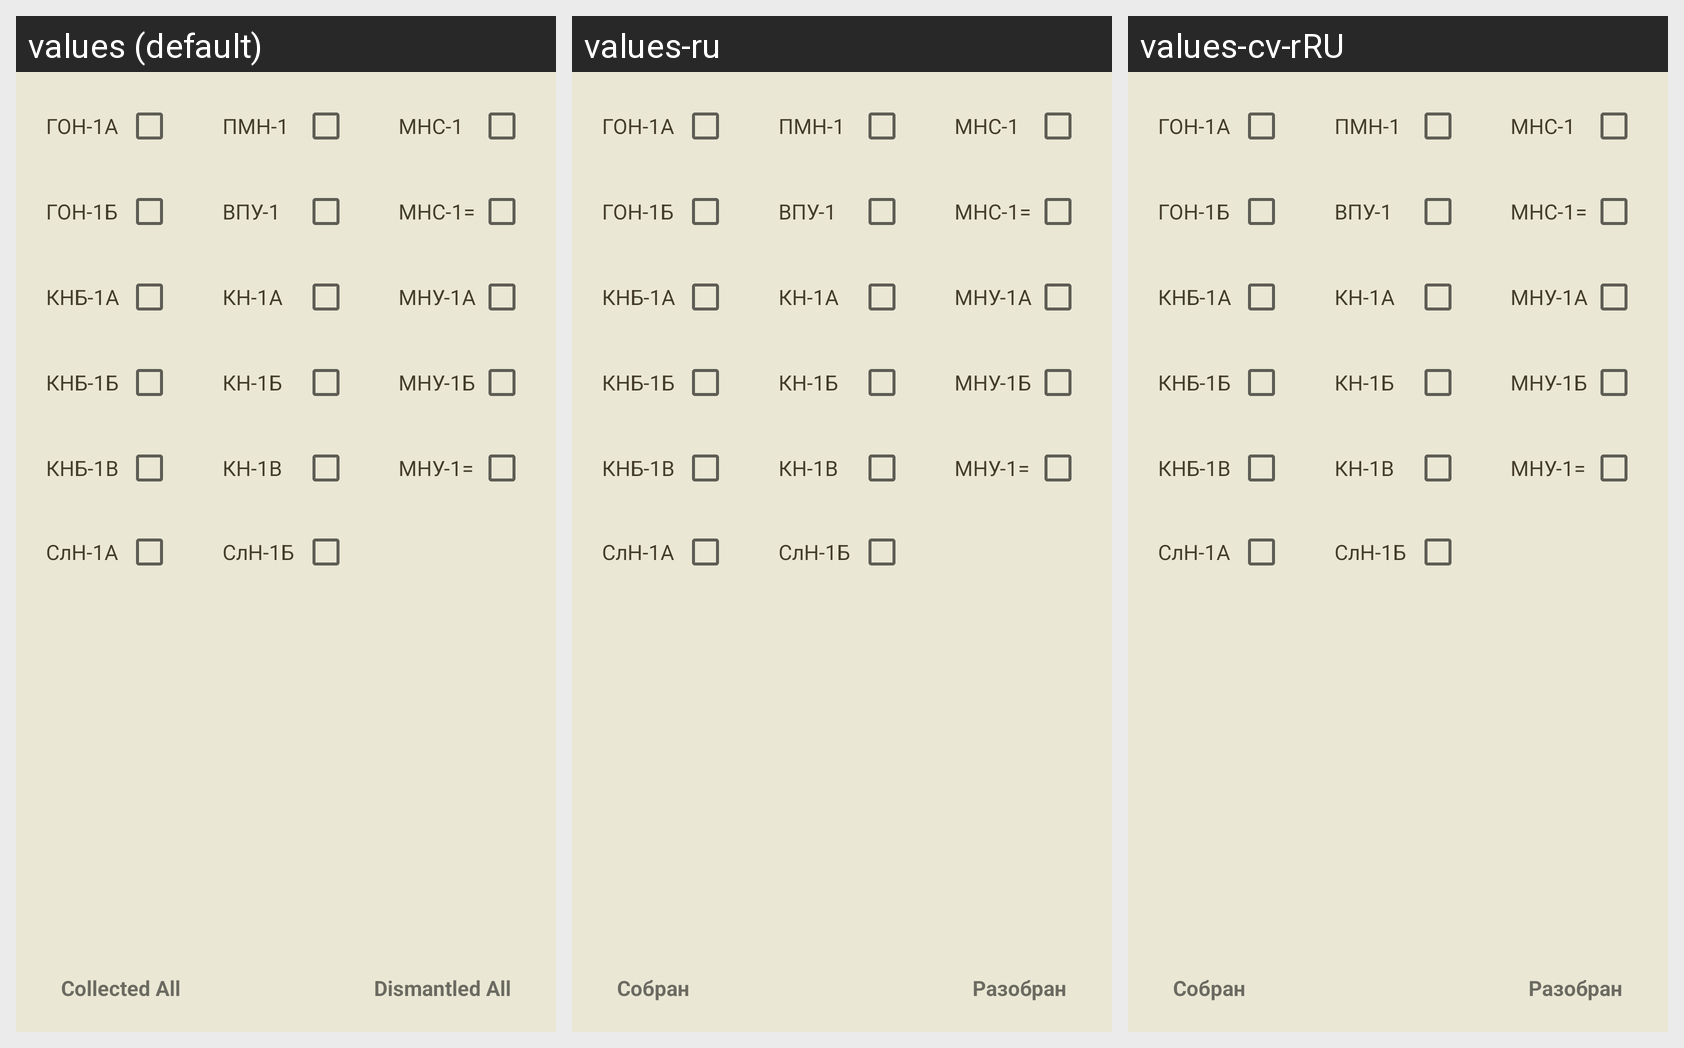

Translations of the strings shown on this Android screen, per locale in the grid:
Android screen res/layout/view_pager_turbogenerator.xml rendered under 3 locales, left to right: values (default), values-ru, values-cv-rRU. Device: Nexus 5 (rendered at 1080×1920; each locale shown at half size, 540×960, under a caption strip naming it); theme Theme.WorkTPP7.
Strings drawn on this screen, with the default value and each locale's value (text and hints the layout hard-codes, and strings that could not be matched under every locale, appear in the picture but are not listed):

collected_all
  values: Collected All
  values-ru: Cобран
  values-cv-rRU: Cобран

dismantled_all
  values: Dismantled All
  values-ru: Разобран
  values-cv-rRU: Разобран
